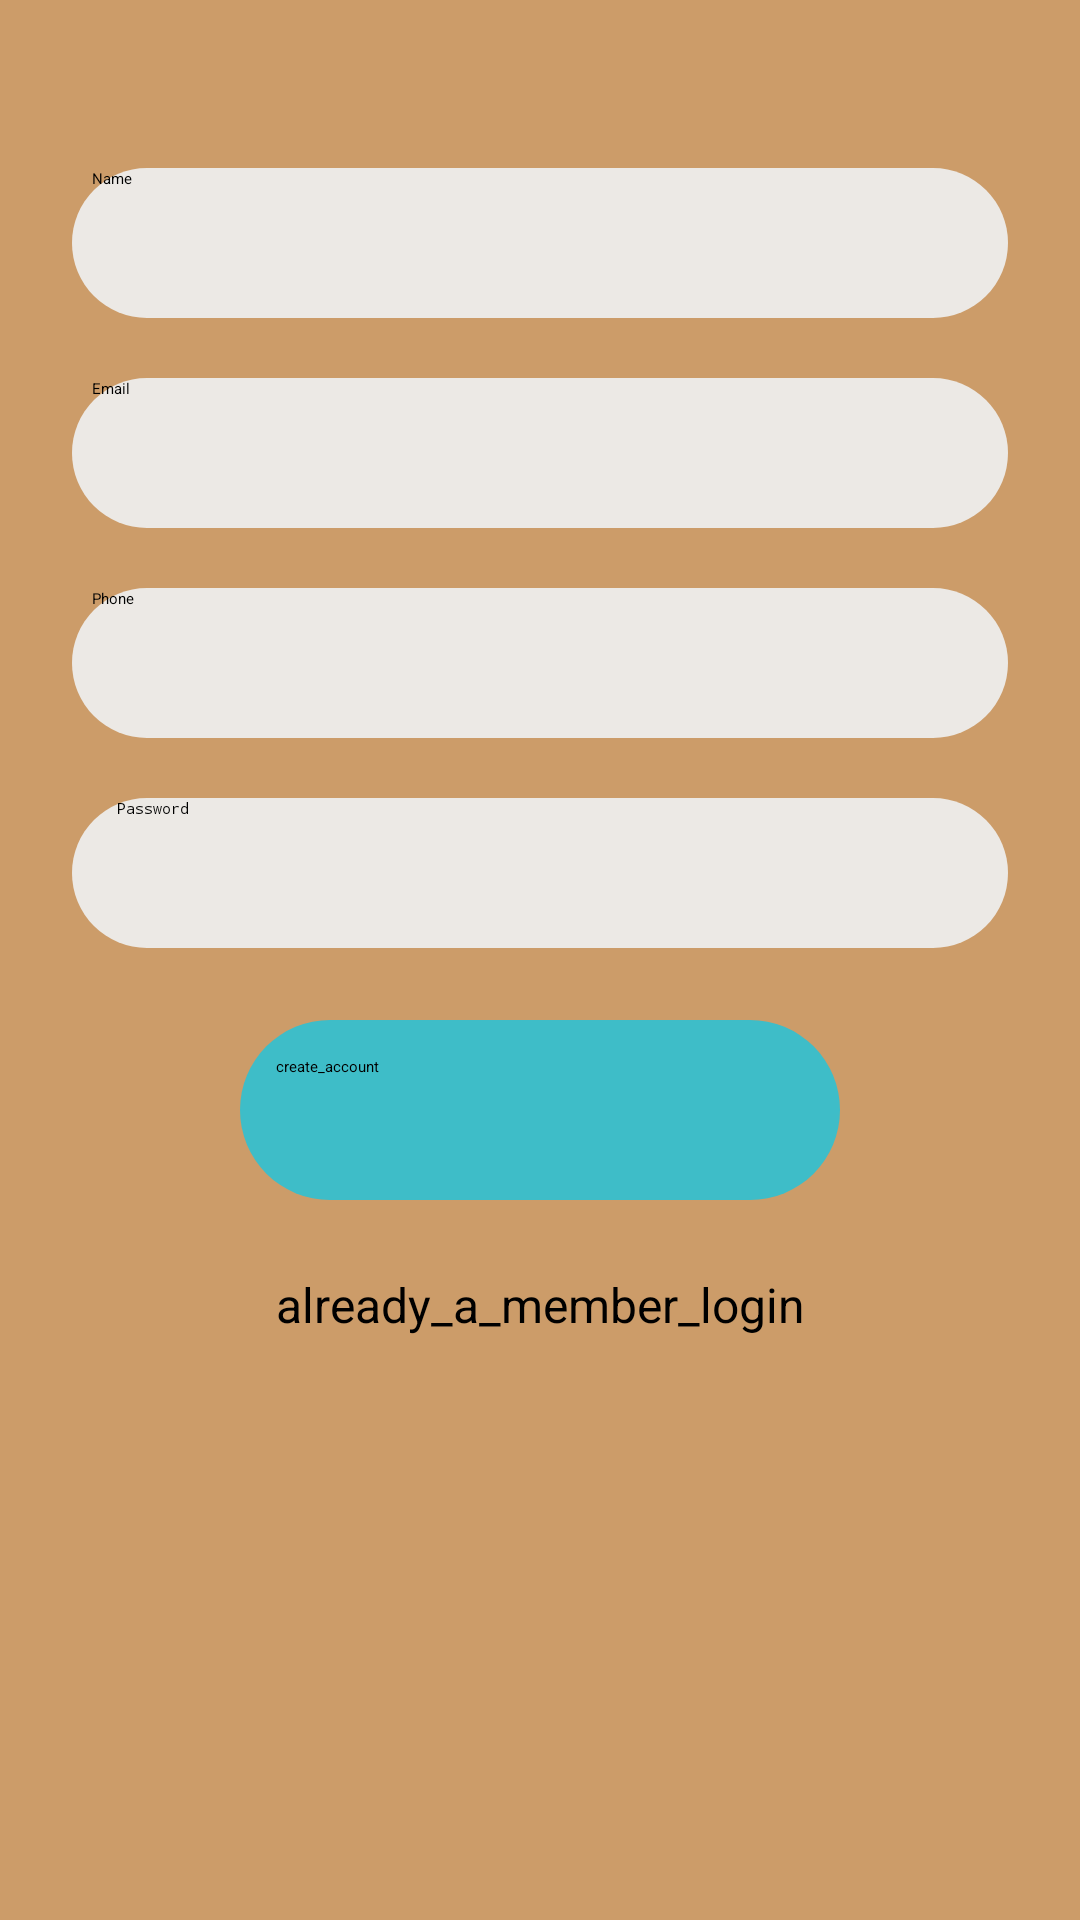

This screen was rendered from an Android layout file. Write that file and the resources it references.
<!-- AndroidManifest.xml: application theme Theme.JerusalemNews -->
<!-- res/layout/activity_create_account.xml -->
<?xml version="1.0" encoding="utf-8"?>
<androidx.constraintlayout.widget.ConstraintLayout xmlns:android="http://schemas.android.com/apk/res/android"
    xmlns:app="http://schemas.android.com/apk/res-auto"
    xmlns:tools="http://schemas.android.com/tools"
    android:layout_width="match_parent"
    android:layout_height="match_parent"
    tools:context=".MainActivity"
    android:background="#CC9C69"
    tools:ignore="MissingDefaultResource">

    <LinearLayout
        android:layout_width="fill_parent"
        android:layout_height="fill_parent"
        android:orientation="vertical"
        android:paddingLeft="24dp"
        android:paddingTop="56dp"
        android:paddingRight="24dp"
        tools:ignore="MissingConstraints"
        tools:layout_editor_absoluteX="0dp"
        tools:layout_editor_absoluteY="-152dp">




        <EditText
            android:background="@drawable/shape_btn"
            android:id="@+id/name"
            android:layout_width="match_parent"
            android:layout_height="50dp"
            android:hint="     Name"
            android:inputType="textPersonName"
            android:layout_marginBottom="20dp"
            android:autofillHints="" />

        <EditText
            android:background="@drawable/shape_btn"
            android:id="@+id/email"
            android:layout_width="match_parent"
            android:layout_height="50dp"
            android:hint="     Email"
            android:layout_marginBottom="20dp"
            android:inputType="textEmailAddress"
            android:autofillHints="" />



        <EditText
            android:id="@+id/phone"
            android:layout_width="match_parent"
            android:layout_height="50dp"
            android:hint="     Phone"
            android:background="@drawable/shape_btn"
            android:inputType="number"
            tools:ignore="TextFields"
            android:layout_marginBottom="20dp"
            android:autofillHints="" />

        <EditText
            android:background="@drawable/shape_btn"
            android:id="@+id/password"
            android:layout_width="match_parent"
            android:layout_height="50dp"
            android:hint="     Password"
            android:inputType="textPassword"
            android:autofillHints="" />

        
        <Button
            android:background="@drawable/shape_btn1"
            android:id="@+id/btn_create_account"
            android:layout_width="200dp"
            android:layout_gravity="center"
            android:layout_height="60dp"
            android:layout_marginTop="24dp"
            android:layout_marginBottom="24dp"
            android:padding="12dp"
            android:text="create_account" />

        <TextView
            android:id="@+id/login_page"
            android:layout_width="fill_parent"
            android:layout_height="wrap_content"
            android:layout_marginBottom="24dp"
            android:gravity="center"
            android:text="already_a_member_login"
            android:textSize="16sp" />



    </LinearLayout>

    <ProgressBar
        android:id="@+id/progressBar"
        android:layout_width="20dp"
        android:layout_height="20dp"
        android:layout_gravity="center|bottom"
        android:layout_marginBottom="20dp"
        android:visibility="gone"
        tools:ignore="MissingConstraints" />


</androidx.constraintlayout.widget.ConstraintLayout>
<!-- resources referenced by this layout -->
<resources>
  <!-- drawable shape_btn (drawable) -->
  <?xml version="1.0" encoding="utf-8"?>
  <shape android:shape="rectangle"  xmlns:android="http://schemas.android.com/apk/res/android">
      <solid android:color="#ECE9E5"/>
  <corners android:radius="50dp"/>
  
  </shape>
  <!-- drawable shape_btn1 (drawable) -->
  <?xml version="1.0" encoding="utf-8"?>
  <shape android:shape="rectangle"  xmlns:android="http://schemas.android.com/apk/res/android">
      <solid android:color="#3EBDC8"/>
  <corners android:radius="50dp"/>
  
  </shape>
</resources>
